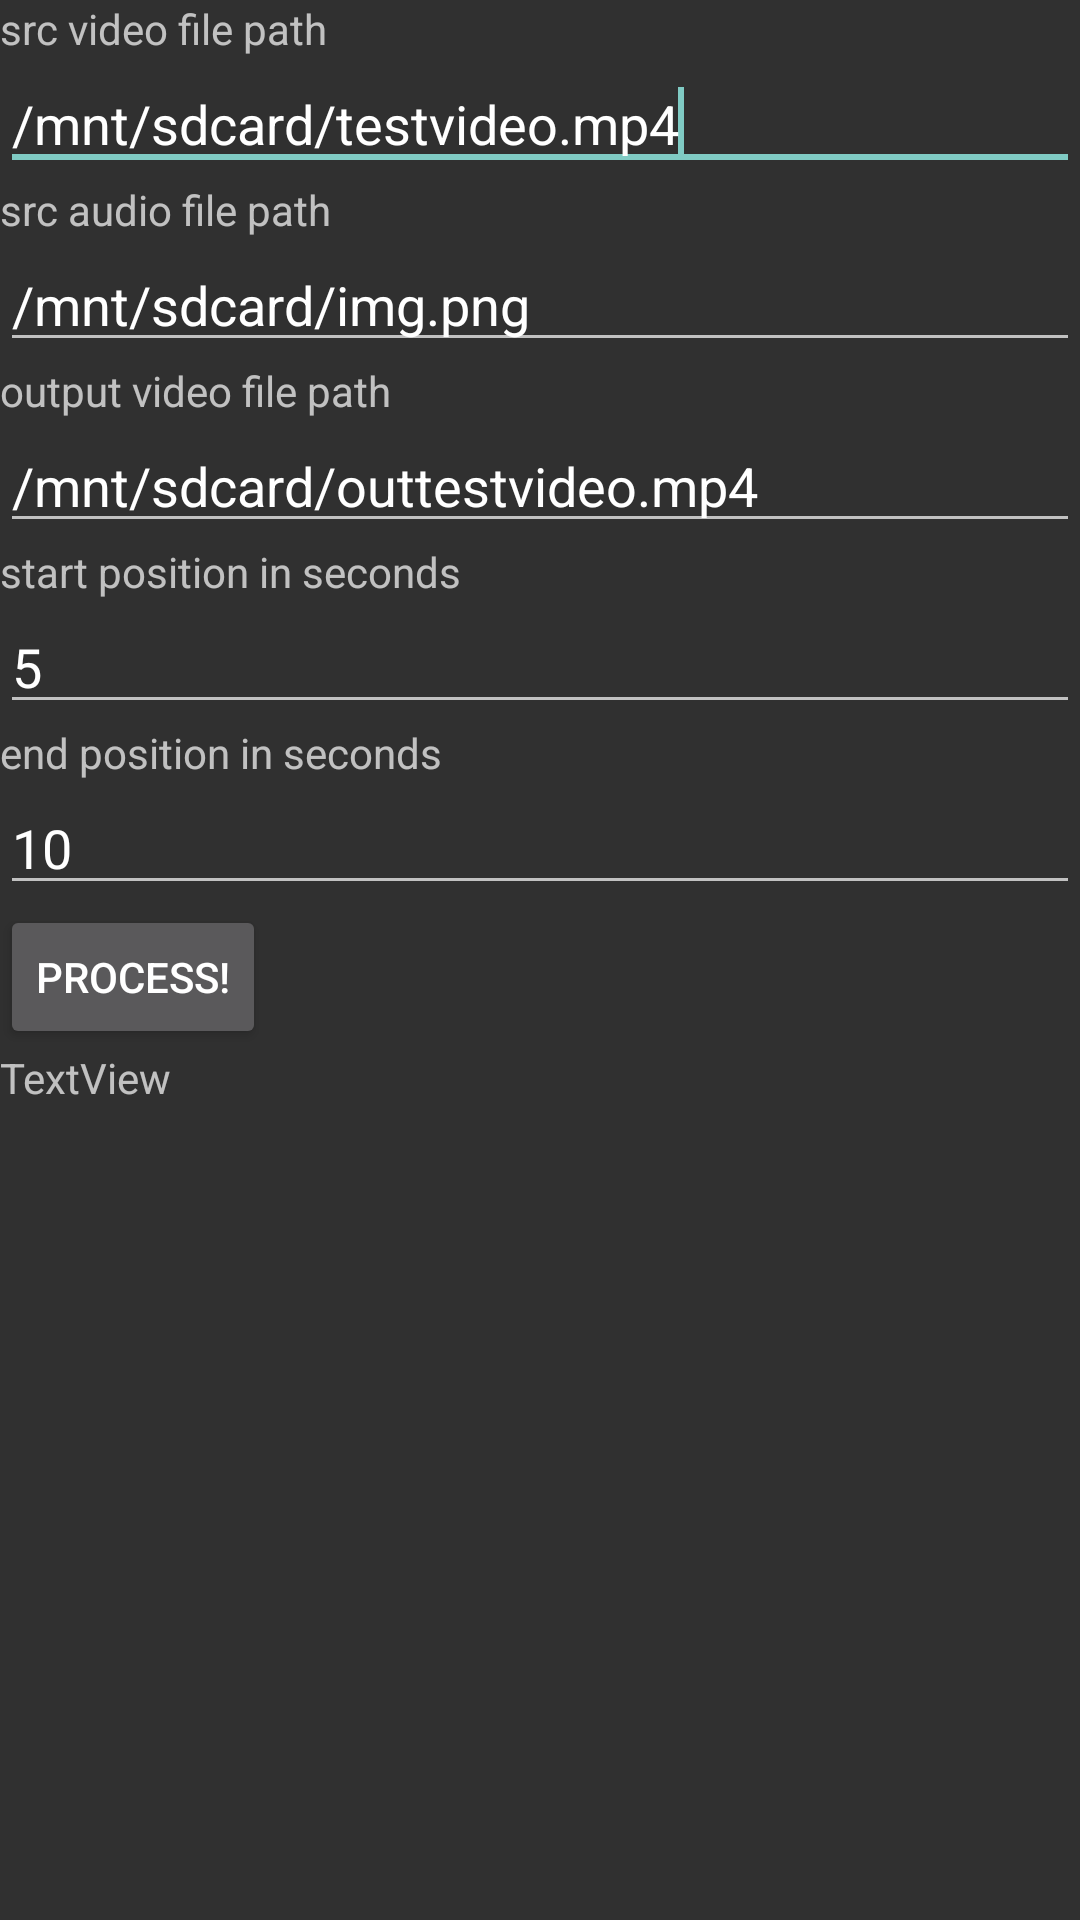

Reconstruct the res/layout file that produces this screen, plus the resources it refers to.
<!-- AndroidManifest.xml: application theme Theme.Cleaner -->
<!-- res/layout/main.xml -->
<?xml version="1.0" encoding="utf-8"?>
<LinearLayout xmlns:android="http://schemas.android.com/apk/res/android"
    android:layout_width="fill_parent"
    android:layout_height="fill_parent"
    android:orientation="vertical" >

    <TextView
        android:id="@+id/textView1"
        android:layout_width="wrap_content"
        android:layout_height="wrap_content"
        android:text="src video file path" />


    <EditText
        android:id="@+id/editText1"
        android:layout_width="match_parent"
        android:layout_height="wrap_content"
        android:ems="10"
        android:text="/mnt/sdcard/testvideo.mp4" >

        <requestFocus />
    </EditText>

    <TextView
        android:id="@+id/textView2"
        android:layout_width="wrap_content"
        android:layout_height="wrap_content"
        android:text="src audio file path" />


    <EditText
        android:id="@+id/editText2"
        android:layout_width="match_parent"
        android:layout_height="wrap_content"
        android:ems="10"
        android:text="/mnt/sdcard/img.png" />

    <TextView
        android:id="@+id/textView3"
        android:layout_width="wrap_content"
        android:layout_height="wrap_content"
        android:text="output video file path" />


    <EditText
        android:id="@+id/editText3"
        android:layout_width="match_parent"
        android:layout_height="wrap_content"
        android:ems="10"
        android:text="/mnt/sdcard/outtestvideo.mp4" />


    <TextView
        android:id="@+id/textView4"
        android:layout_width="wrap_content"
        android:layout_height="wrap_content"
        android:text="start position in seconds" />


    <EditText
        android:id="@+id/editText4"
        android:layout_width="match_parent"
        android:layout_height="wrap_content"
        android:ems="10"
        android:text="5" />


    <TextView
        android:id="@+id/textView5"
        android:layout_width="wrap_content"
        android:layout_height="wrap_content"
        android:text="end position in seconds" />


    <EditText
        android:id="@+id/editText5"
        android:layout_width="match_parent"
        android:layout_height="wrap_content"
        android:ems="10"
        android:text="10" />


    <Button
        android:id="@+id/runbtn"
        android:layout_width="wrap_content"
        android:layout_height="wrap_content"
        android:text="Process!" />

    <TextView
        android:id="@+id/textView6"
        android:layout_width="wrap_content"
        android:layout_height="wrap_content"
        android:text="TextView" />

</LinearLayout>
<!-- resources referenced by this layout -->
<resources>
  <style name="Theme.Cleaner" parent="Theme.AppCompat.NoActionBar">
      </style>
</resources>
